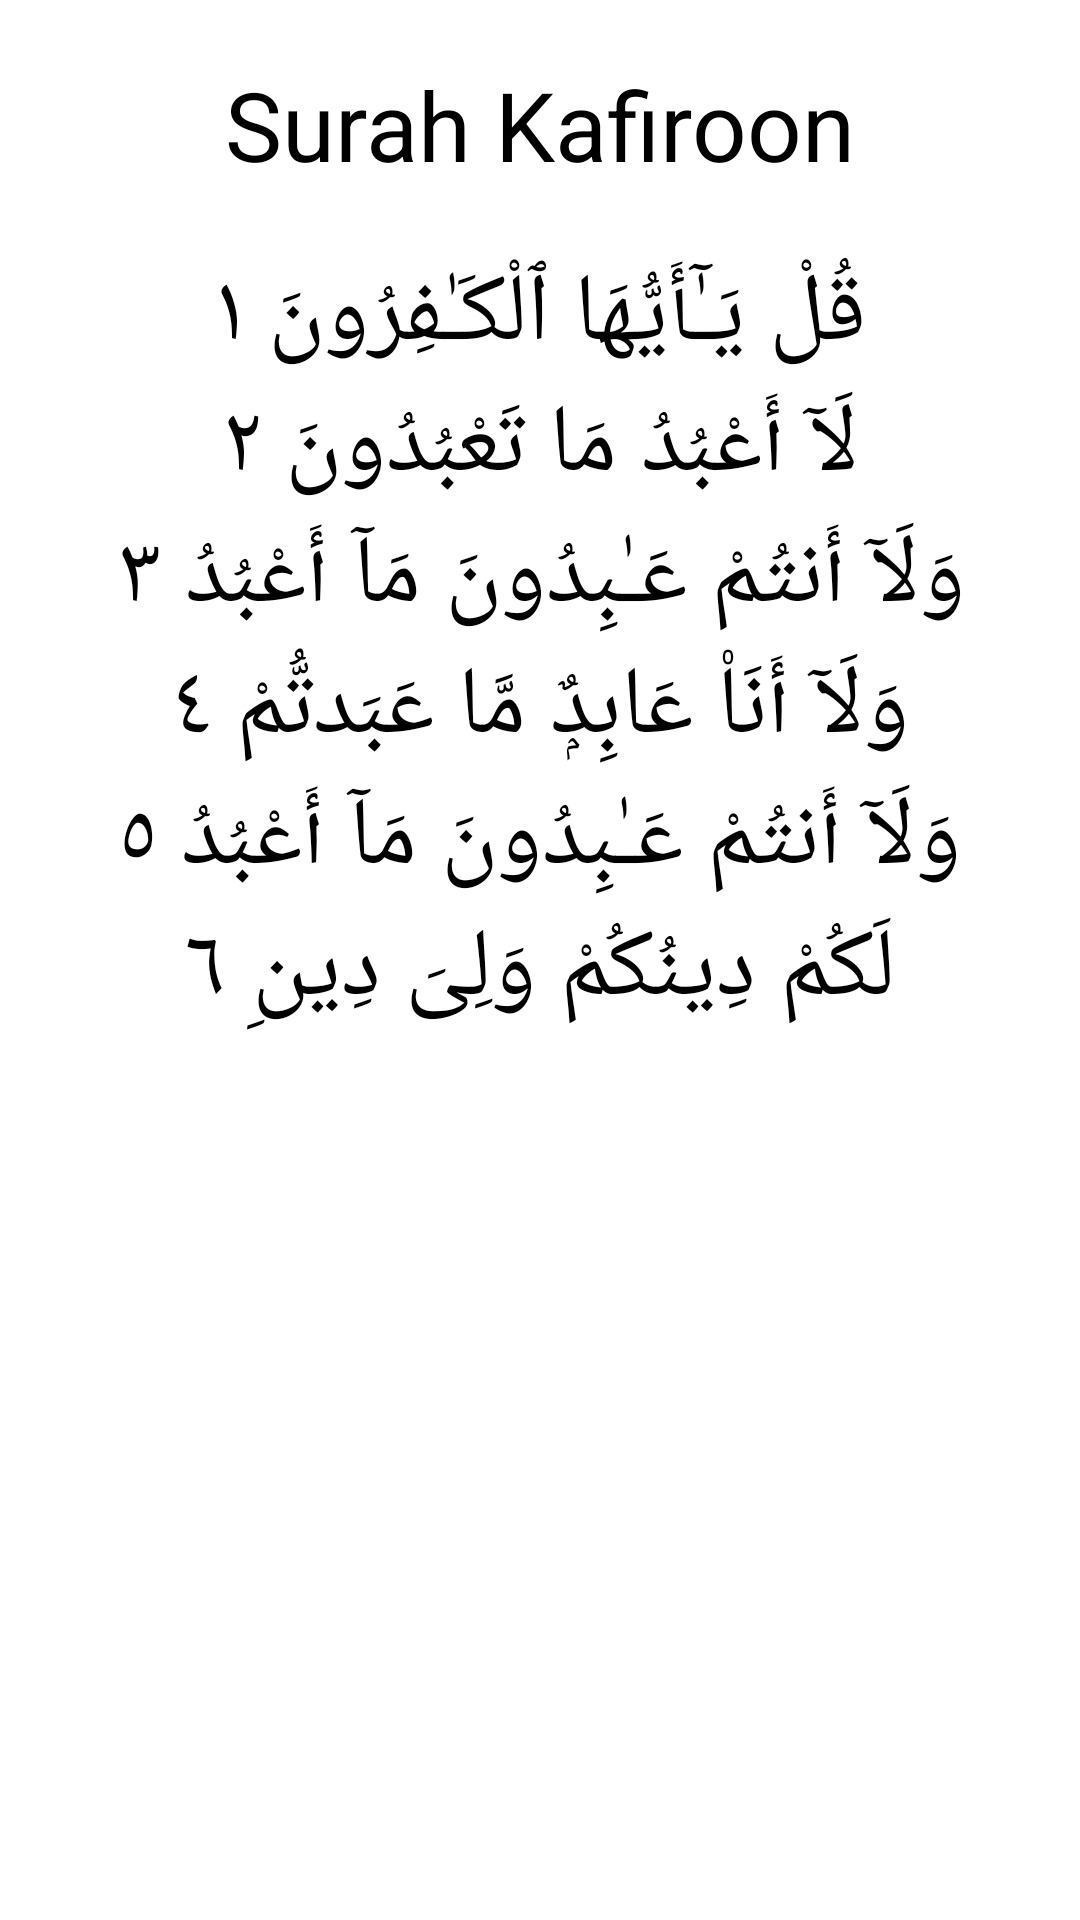

Write the Android layout XML for this screen, with the resource values it uses.
<!-- AndroidManifest.xml: application theme Theme.EmotionDetector -->
<!-- res/layout/activity_surah_kafiroon.xml -->
<?xml version="1.0" encoding="utf-8"?>
<ScrollView xmlns:android="http://schemas.android.com/apk/res/android"
    xmlns:app="http://schemas.android.com/apk/res-auto"
    xmlns:tools="http://schemas.android.com/tools"
    android:layout_width="match_parent"
    android:layout_height="match_parent"
    tools:context=".SurahKafiroon">

    <LinearLayout
        android:layout_width="match_parent"
        android:layout_height="match_parent"
        android:orientation="vertical">


        <TextView
            android:layout_width="match_parent"
            android:layout_height="wrap_content"
            android:layout_marginVertical="20sp"
            android:gravity="center_horizontal"
            android:text="Surah Kafiroon"
            android:textColor="@color/black"
            android:textSize="32sp" />

        <TextView
            android:layout_width="match_parent"
            android:layout_height="wrap_content"
            android:gravity="center_horizontal"
            android:text="قُلْ يَـٰٓأَيُّهَا ٱلْكَـٰفِرُونَ ١"
            android:textColor="@color/black"
            android:textSize="32sp" />

        <TextView
            android:layout_width="match_parent"
            android:layout_height="wrap_content"
            android:gravity="center_horizontal"

            android:text="لَآ أَعْبُدُ مَا تَعْبُدُونَ ٢"
            android:textColor="@color/black"
            android:textSize="32sp" />

        <TextView
            android:layout_width="match_parent"
            android:layout_height="wrap_content"

            android:gravity="center_horizontal"
            android:text="وَلَآ أَنتُمْ عَـٰبِدُونَ مَآ أَعْبُدُ ٣"
            android:textColor="@color/black"
            android:textSize="32sp" />

        <TextView
            android:layout_width="match_parent"
            android:layout_height="wrap_content"

            android:gravity="center_horizontal"
            android:text="وَلَآ أَنَا۠ عَابِدٌۭ مَّا عَبَدتُّمْ ٤"
            android:textColor="@color/black"
            android:textSize="32sp" />

        <TextView
            android:layout_width="match_parent"
            android:layout_height="wrap_content"
            android:gravity="center_horizontal"
            android:text="وَلَآ أَنتُمْ عَـٰبِدُونَ مَآ أَعْبُدُ ٥"

            android:textColor="@color/black"
            android:textSize="32sp" />

        <TextView
            android:layout_width="match_parent"
            android:layout_height="wrap_content"
            android:gravity="center_horizontal"
            android:text="لَكُمْ دِينُكُمْ وَلِىَ دِينِ ٦"

            android:textColor="@color/black"
            android:textSize="32sp" />

    </LinearLayout>


</ScrollView>
<!-- resources referenced by this layout -->
<resources>
  <color name="black">#FF000000</color>
  <style name="Theme.EmotionDetector" parent="Theme.MaterialComponents.DayNight.DarkActionBar">
          
          <item name="colorPrimary">@color/background</item>
          <item name="colorPrimaryVariant">@color/background</item>
          <item name="colorOnPrimary">@color/white</item>
          
          <item name="colorSecondary">@color/teal_200</item>
          <item name="colorSecondaryVariant">@color/teal_700</item>
          <item name="colorOnSecondary">@color/black</item>
          
          <item name="android:statusBarColor">?attr/colorPrimaryVariant</item>
          
      </style>
  <color name="background">#1F3C51</color>
  <color name="white">#FFFFFFFF</color>
  <color name="teal_200">#FF03DAC5</color>
  <color name="teal_700">#FF018786</color>
</resources>
